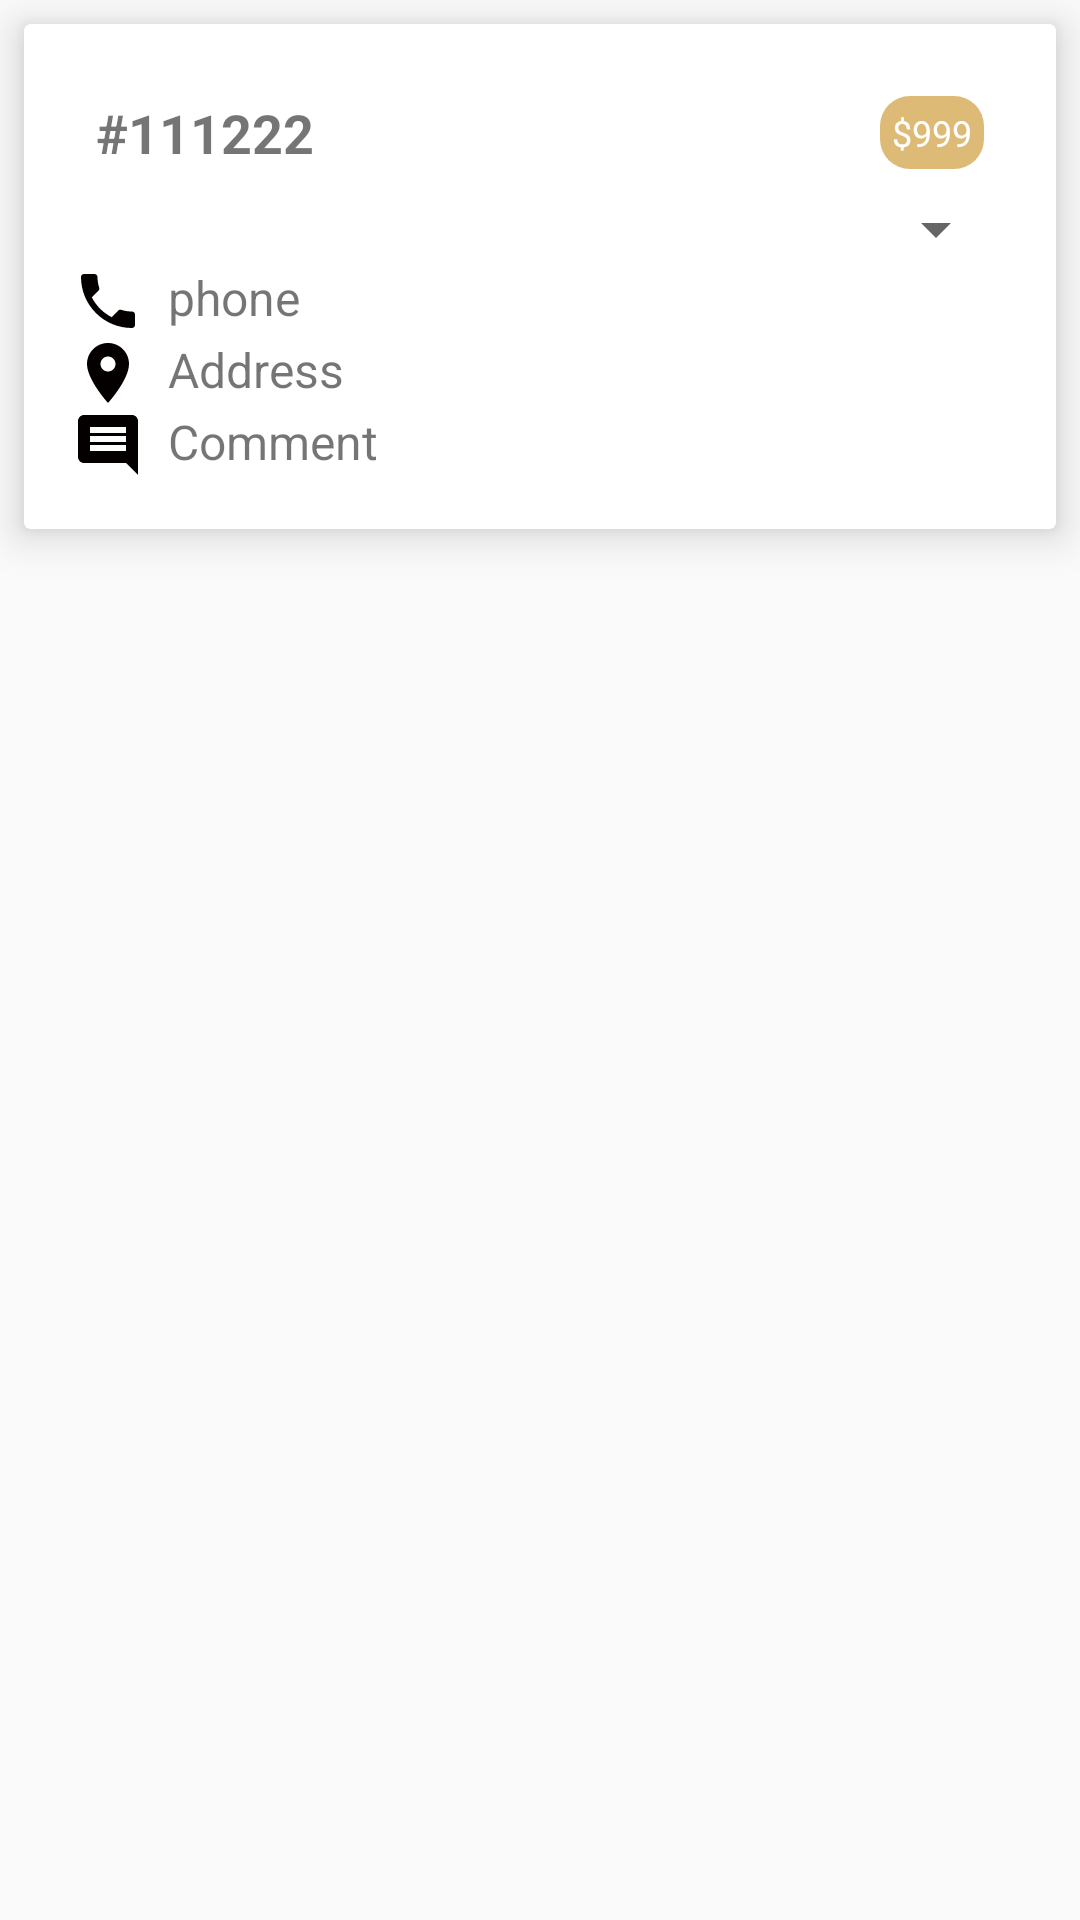

Here is an Android app screen rendered from its layout file. Give the layout XML and the strings, colors and styles it references.
<!-- AndroidManifest.xml: application theme AppTheme -->
<!-- res/layout/activity_view_order_detail.xml -->
<?xml version="1.0" encoding="utf-8"?>
<LinearLayout xmlns:android="http://schemas.android.com/apk/res/android"
    xmlns:app="http://schemas.android.com/apk/res-auto"
    xmlns:tools="http://schemas.android.com/tools"
    android:layout_width="match_parent"
    android:layout_height="match_parent"
    android:orientation="vertical"
    tools:context=".ViewOrderDetailActivity">


    <androidx.cardview.widget.CardView
        android:layout_width="match_parent"
        android:layout_height="wrap_content"
        android:layout_marginBottom="4dp"
        app:cardElevation="8dp"
        android:layout_margin="8dp"
        app:contentPadding="8dp">

        <LinearLayout
            android:layout_width="match_parent"
            android:layout_height="wrap_content"
            android:orientation="vertical"
            android:padding="8dp">

            <RelativeLayout
                android:layout_width="match_parent"
                android:layout_height="wrap_content"
                android:orientation="vertical"
                android:padding="8dp">

                <TextView
                    android:id="@+id/txt_order_id"
                    android:layout_width="wrap_content"
                    android:layout_height="wrap_content"
                    android:text="#111222"
                    android:textSize="18sp"
                    android:textStyle="bold" />

                <TextView
                    android:id="@+id/txt_order_price"
                    android:layout_width="wrap_content"
                    android:layout_height="wrap_content"
                    android:layout_alignParentRight="true"
                    android:background="@drawable/text_round"
                    android:padding="4dp"
                    android:text="$999"
                    android:textColor="@android:color/white"
                    android:textSize="12sp" />
            </RelativeLayout>

            <Spinner
                android:id="@+id/spinner_order_status"
                android:layout_width="match_parent"
                android:layout_height="wrap_content"></Spinner>

            <LinearLayout
                android:layout_width="match_parent"
                android:layout_height="wrap_content"
                android:orientation="horizontal">

                <ImageView
                    android:layout_width="wrap_content"
                    android:layout_height="wrap_content"
                    android:layout_marginRight="8dp"
                    android:src="@drawable/ic_baseline_local_phone_24" />

                <TextView
                    android:id="@+id/txt_order_phone"
                    android:layout_width="wrap_content"
                    android:layout_height="wrap_content"
                    android:text="phone"
                    android:textSize="16sp" />
            </LinearLayout>

            <LinearLayout
                android:layout_width="match_parent"
                android:layout_height="wrap_content"
                android:orientation="horizontal">

                <ImageView
                    android:layout_width="wrap_content"
                    android:layout_height="wrap_content"
                    android:layout_marginRight="8dp"
                    android:src="@drawable/ic_location_on_black_24dp" />

                <TextView
                    android:id="@+id/txt_order_address"
                    android:layout_width="wrap_content"
                    android:layout_height="wrap_content"
                    android:text="Address"
                    android:textSize="16sp" />
            </LinearLayout>

            <LinearLayout
                android:layout_width="match_parent"
                android:layout_height="wrap_content"
                android:orientation="horizontal">

                <ImageView
                    android:layout_width="wrap_content"
                    android:layout_height="wrap_content"
                    android:layout_marginRight="8dp"
                    android:src="@drawable/ic_comment_black_24dp" />

                <TextView
                    android:id="@+id/txt_order_comment"
                    android:layout_width="wrap_content"
                    android:layout_height="wrap_content"
                    android:text="Comment"
                    android:textSize="16sp" />
            </LinearLayout>


        </LinearLayout>


    </androidx.cardview.widget.CardView>

    <androidx.recyclerview.widget.RecyclerView
        android:id="@+id/recycler_order_detail"
        android:layout_width="match_parent"
        android:padding="8dp"
        android:layout_height="match_parent">

    </androidx.recyclerview.widget.RecyclerView>
</LinearLayout>
<!-- resources referenced by this layout -->
<resources>
  <!-- drawable ic_baseline_local_phone_24 (drawable) -->
  <vector xmlns:android="http://schemas.android.com/apk/res/android"
      android:width="24dp"
      android:height="24dp"
      android:viewportWidth="24"
      android:viewportHeight="24"
      android:tint="#040000">
    <path
        android:fillColor="#FF000000"
        android:pathData="M6.62,10.79c1.44,2.83 3.76,5.14 6.59,6.59l2.2,-2.2c0.27,-0.27 0.67,-0.36 1.02,-0.24 1.12,0.37 2.33,0.57 3.57,0.57 0.55,0 1,0.45 1,1V20c0,0.55 -0.45,1 -1,1 -9.39,0 -17,-7.61 -17,-17 0,-0.55 0.45,-1 1,-1h3.5c0.55,0 1,0.45 1,1 0,1.25 0.2,2.45 0.57,3.57 0.11,0.35 0.03,0.74 -0.25,1.02l-2.2,2.2z"/>
  </vector>
  <!-- drawable ic_comment_black_24dp (drawable) -->
  <vector android:height="24dp" android:tint="#040000"
      android:viewportHeight="24.0" android:viewportWidth="24.0"
      android:width="24dp" xmlns:android="http://schemas.android.com/apk/res/android">
      <path android:fillColor="#FF000000" android:pathData="M21.99,4c0,-1.1 -0.89,-2 -1.99,-2L4,2c-1.1,0 -2,0.9 -2,2v12c0,1.1 0.9,2 2,2h14l4,4 -0.01,-18zM18,14L6,14v-2h12v2zM18,11L6,11L6,9h12v2zM18,8L6,8L6,6h12v2z"/>
  </vector>
  <!-- drawable ic_location_on_black_24dp (drawable) -->
  <vector android:height="24dp" android:tint="#040000"
      android:viewportHeight="24.0" android:viewportWidth="24.0"
      android:width="24dp" xmlns:android="http://schemas.android.com/apk/res/android">
      <path android:fillColor="#FF000000" android:pathData="M12,2C8.13,2 5,5.13 5,9c0,5.25 7,13 7,13s7,-7.75 7,-13c0,-3.87 -3.13,-7 -7,-7zM12,11.5c-1.38,0 -2.5,-1.12 -2.5,-2.5s1.12,-2.5 2.5,-2.5 2.5,1.12 2.5,2.5 -1.12,2.5 -2.5,2.5z"/>
  </vector>
  <!-- drawable text_round (drawable) -->
  <?xml version="1.0" encoding="utf-8"?>
  <shape xmlns:android="http://schemas.android.com/apk/res/android">
  
      <solid android:color="#ddba76"/>
      <corners
          android:topLeftRadius="10dp"
          android:bottomRightRadius="10dp"
          android:bottomLeftRadius="10dp"
          android:topRightRadius="10dp"/>
      <size
          android:width="2dp"
          android:height="2dp"/>
  </shape>
  <style name="AppTheme" parent="Theme.AppCompat.Light.DarkActionBar">
          
          <item name="colorPrimary">@color/colorPrimary</item>
          <item name="colorPrimaryDark">@color/colorPrimaryDark</item>
          <item name="colorAccent">@color/colorAccent</item>
      </style>
  <!-- not gathered from this repository: default colours our renderer supplied (Android Studio template values) -->
  <color name="colorPrimary">#FF6200EE</color>
  <color name="colorPrimaryDark">#FF3700B3</color>
  <color name="colorAccent">#FF03DAC5</color>
</resources>
